Run: headless pygame with SDL's dummy video driver; simulated clock (each Clock.tick advances the game by its frame time, no real sleeping); random seed 0; keys injected as events and as key.get_pressed() state; no mouse input.
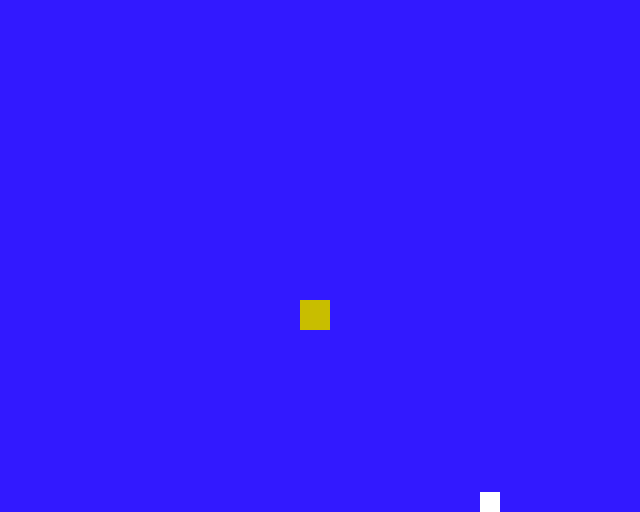
Frame 1 of 4 · flips 1–60 · no input
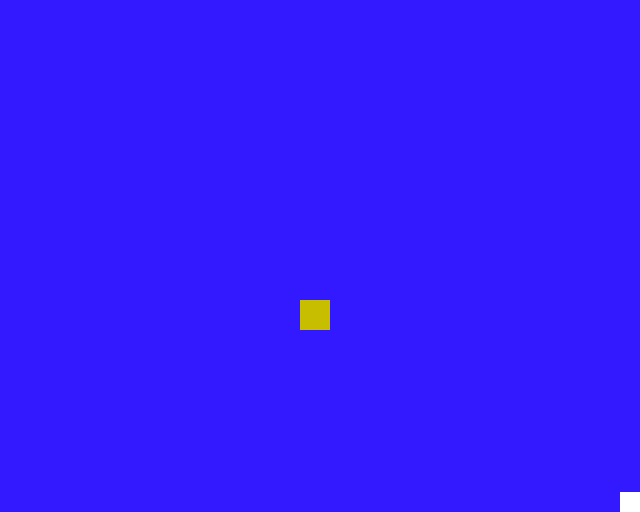
Frame 2 of 4 · flips 61–180 · tapped SPACE, RETURN · held RIGHT (→), D
Frame 3 of 4 · flips 181–300 · held DOWN (↓), S · screen unchanged from frame 2, image omitted
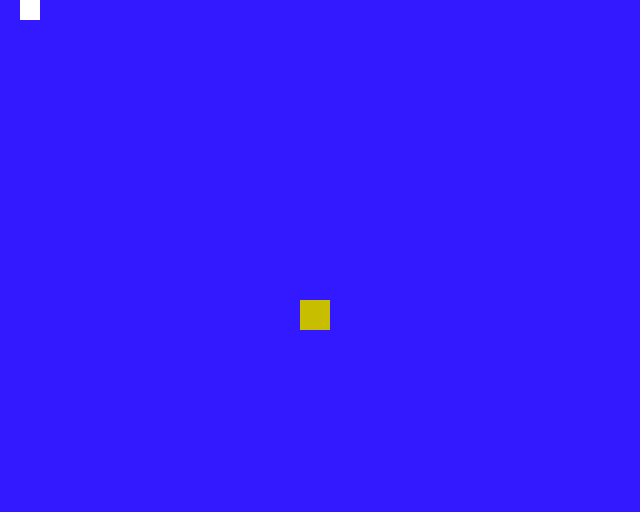
Frame 4 of 4 · flips 301–420 · held LEFT (←), A, UP (↑), W

The pygame program that drew these frames:

#KhushiChhaya
#6/17/2021
#K_UP                  up arrow
#K_DOWN                down arrow
#K_RIGHT               right arrow
#K_LEFT

import pygame, time, sys

from pygame import key

pygame.init()
pygame.time.delay(100)
WIDTH=640
HEIGHT=512
#create object to open window
white=[255, 255, 255]
purple=[200, 190, 0]
green=[50, 25, 255]

screen=pygame.display.set_mode((WIDTH,HEIGHT))
screen.fill(green)
pygame.display.set_caption('My Game')
#command to run updated code
#you must ALWAYS
check=True
x=480
y=580
x2=300
y2=300
radius=50
hbox,wbox=20,20
center= x,y
hbox2,wbox2=30,30
rect=pygame.Rect(x,y,hbox,wbox) #square/rectangle (only shape to declare in advance)
rect2=pygame.Rect(x2,y2,hbox2,wbox2)
while check:
    for event in pygame.event.get():
        if event.type== pygame.QUIT:
            check = False
    speed=5 #move 2 pixels at a time
    keyBoardKey=pygame.key.get_pressed()    #checking what key is pressed

    if keyBoardKey[pygame.K_LEFT]:      #moving left on x (-)
        rect.x -=speed                 
    if keyBoardKey[pygame.K_RIGHT]:     #moving right on x (+)
        rect.x +=speed
    if keyBoardKey[pygame.K_DOWN]:      #moving down on y (+)
        rect.y +=speed
    if keyBoardKey[pygame.K_UP]:         #moving up on y (-)
        rect.y -=speed

    if keyBoardKey[pygame.K_1]:      
        rect2.x -=speed
    if keyBoardKey[pygame.K_2]:
        rect2.x +=speed
    if keyBoardKey[pygame.K_3]:
        rect2.y +=speed
    if keyBoardKey[pygame.K_4]:
        rect2.y -=speed

    if keyBoardKey[pygame.K_s]:
        radius -=speed
    if keyBoardKey[pygame.K_f]:
        radius +=speed
    
    if rect.x < 0: rect.x = 0
    if rect.x > WIDTH-wbox: rect.x = WIDTH-wbox
    if rect.y < 0: rect.y = 0
    if rect.y > HEIGHT-hbox: rect.y = HEIGHT-hbox

    if rect2.x < 0: rect2.x = 0
    if rect2.x > WIDTH-wbox2: rect2.x = WIDTH-wbox2
    if rect2.y < 0: rect2.y = 0
    if rect2.y > HEIGHT-hbox2: rect2.y = HEIGHT-hbox2

    if radius < 0: radius = 1
    if radius > HEIGHT-y: radius = HEIGHT-y
    if radius > WIDTH-x: radius = WIDTH-x

    if rect.colliderect(rect2):
        rect.x -=3
        rect2.x +=3    

    screen.fill(green)
    circ=pygame.draw.circle(screen, (white), (x/2,y/2), radius, 10) #where, color, position, radius, line thickness
    pygame.draw.rect(screen,(purple),rect2)
    pygame.draw.rect(screen,(white),rect)
    pygame.display.flip()
    pygame.time.delay(30)
pygame.quit()
